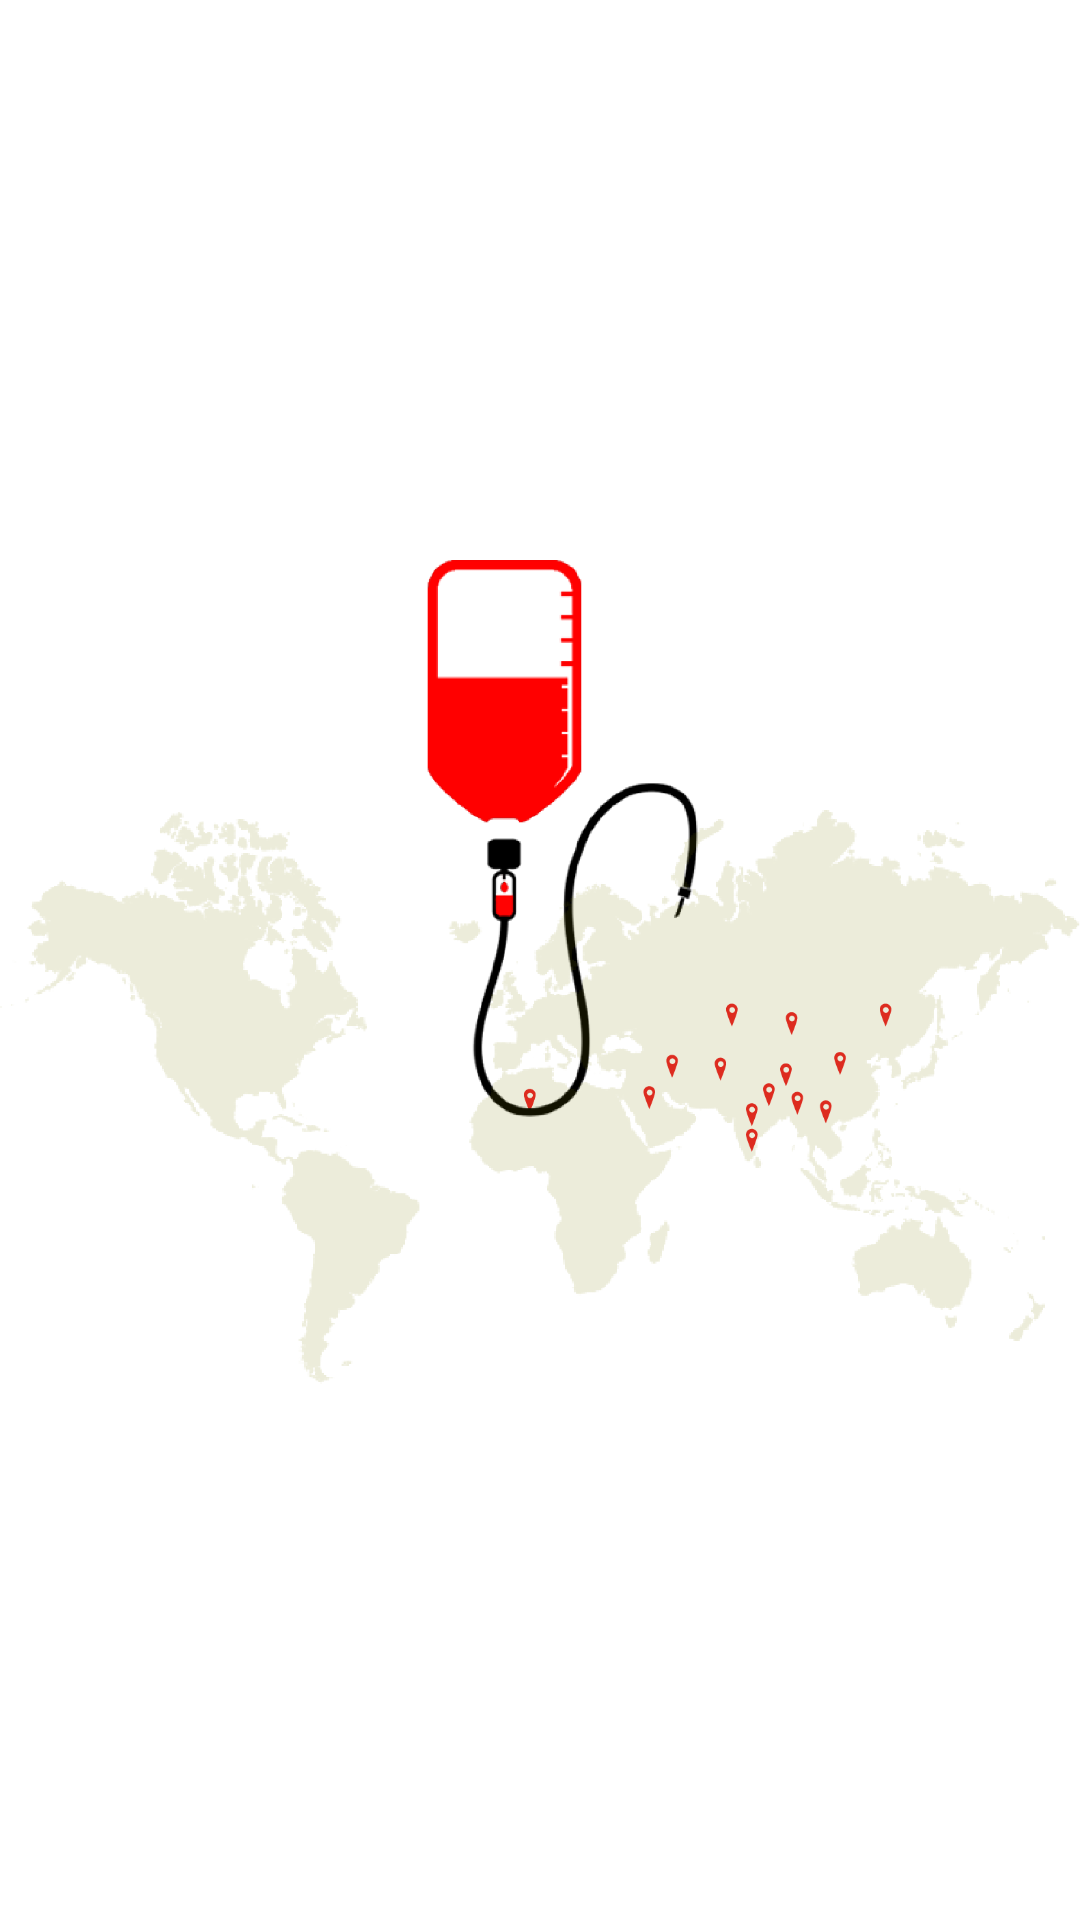

Layout XML and referenced resources for this Android screen:
<!-- AndroidManifest.xml: application theme Theme.FirebaseCreateUser -->
<!-- res/layout/activity_profile.xml -->
<?xml version="1.0" encoding="utf-8"?>
<androidx.constraintlayout.widget.ConstraintLayout xmlns:android="http://schemas.android.com/apk/res/android"
    xmlns:app="http://schemas.android.com/apk/res-auto"
    xmlns:tools="http://schemas.android.com/tools"
    android:layout_width="match_parent"
    android:layout_height="match_parent"
    tools:context=".ProfileActivity">

    <ImageView
        android:id="@+id/imageView"
        android:layout_width="wrap_content"
        android:layout_height="wrap_content"
        app:srcCompat="@drawable/blood_donation"
        tools:layout_editor_absoluteX="0dp"
        tools:layout_editor_absoluteY="0dp"
        tools:ignore="MissingConstraints" />


</androidx.constraintlayout.widget.ConstraintLayout>
<!-- resources referenced by this layout -->
<resources>
  <!-- drawable blood_donation: png bitmap (drawable, 92169 bytes) -->
  <style name="Theme.FirebaseCreateUser" parent="Theme.MaterialComponents.DayNight.NoActionBar">
          
  
          <item name="colorPrimary">@color/app_color_2</item>
          <item name="colorPrimaryVariant">@color/app_color_2</item>
          <item name="colorOnPrimary">@color/white</item>
          
          <item name="colorSecondary">@color/teal_200</item>
          <item name="colorSecondaryVariant">@color/teal_700</item>
          <item name="colorOnSecondary">@color/black</item>
          
          <item name="android:statusBarColor" tools:targetApi="l">?attr/colorPrimaryVariant</item>
          
      </style>
  <color name="app_color_2">#C10000</color>
  <color name="white">#FFFFFFFF</color>
  <color name="teal_200">#FF03DAC5</color>
  <color name="teal_700">#FF018786</color>
  <color name="black">#FF000000</color>
</resources>
